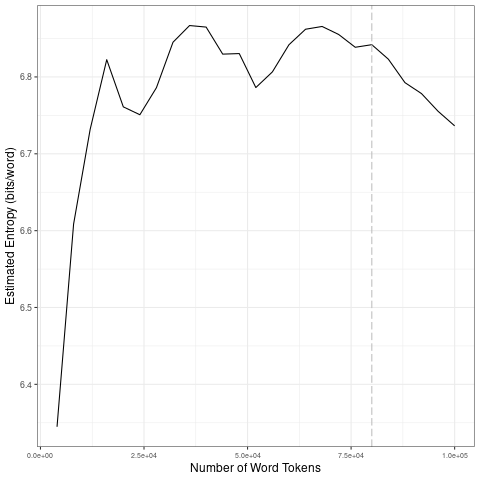

The data file committed next to this chart (first rows):
file, entropy.Corpus.Size, entropy.Entropy, sd.Corpus.Size, sd.SD
data/covid-clean/2020_by_es/2020-09-23_t…, 4000, 6.345, 20000, 0.1894
data/covid-clean/2020_by_es/2020-09-23_t…, 8000, 6.609, 40000, 0.05183
data/covid-clean/2020_by_es/2020-09-23_t…, 12000, 6.732, 60000, 0.02237
data/covid-clean/2020_by_es/2020-09-23_t…, 16000, 6.822, 80000, 0.012
data/covid-clean/2020_by_es/2020-09-23_t…, 20000, 6.761, 1e+05, 0.03351
data/covid-clean/2020_by_es/2020-09-23_t…, 24000, 6.751, 20000, 0.1894
data/covid-clean/2020_by_es/2020-09-23_t…, 28000, 6.786, 40000, 0.05183
data/covid-clean/2020_by_es/2020-09-23_t…, 32000, 6.845, 60000, 0.02237
data/covid-clean/2020_by_es/2020-09-23_t…, 36000, 6.867, 80000, 0.012
data/covid-clean/2020_by_es/2020-09-23_t…, 40000, 6.865, 1e+05, 0.03351
data/covid-clean/2020_by_es/2020-09-23_t…, 44000, 6.83, 20000, 0.1894
data/covid-clean/2020_by_es/2020-09-23_t…, 48000, 6.83, 40000, 0.05183
data/covid-clean/2020_by_es/2020-09-23_t…, 52000, 6.786, 60000, 0.02237
data/covid-clean/2020_by_es/2020-09-23_t…, 56000, 6.807, 80000, 0.012
data/covid-clean/2020_by_es/2020-09-23_t…, 60000, 6.842, 1e+05, 0.03351
data/covid-clean/2020_by_es/2020-09-23_t…, 64000, 6.862, 20000, 0.1894
data/covid-clean/2020_by_es/2020-09-23_t…, 68000, 6.866, 40000, 0.05183
data/covid-clean/2020_by_es/2020-09-23_t…, 72000, 6.855, 60000, 0.02237
data/covid-clean/2020_by_es/2020-09-23_t…, 76000, 6.839, 80000, 0.012
data/covid-clean/2020_by_es/2020-09-23_t…, 80000, 6.842, 1e+05, 0.03351
data/covid-clean/2020_by_es/2020-09-23_t…, 84000, 6.823, 20000, 0.1894
data/covid-clean/2020_by_es/2020-09-23_t…, 88000, 6.793, 40000, 0.05183
data/covid-clean/2020_by_es/2020-09-23_t…, 92000, 6.778, 60000, 0.02237
data/covid-clean/2020_by_es/2020-09-23_t…, 96000, 6.755, 80000, 0.012
data/covid-clean/2020_by_es/2020-09-23_t…, 1e+05, 6.736, 1e+05, 0.03351
